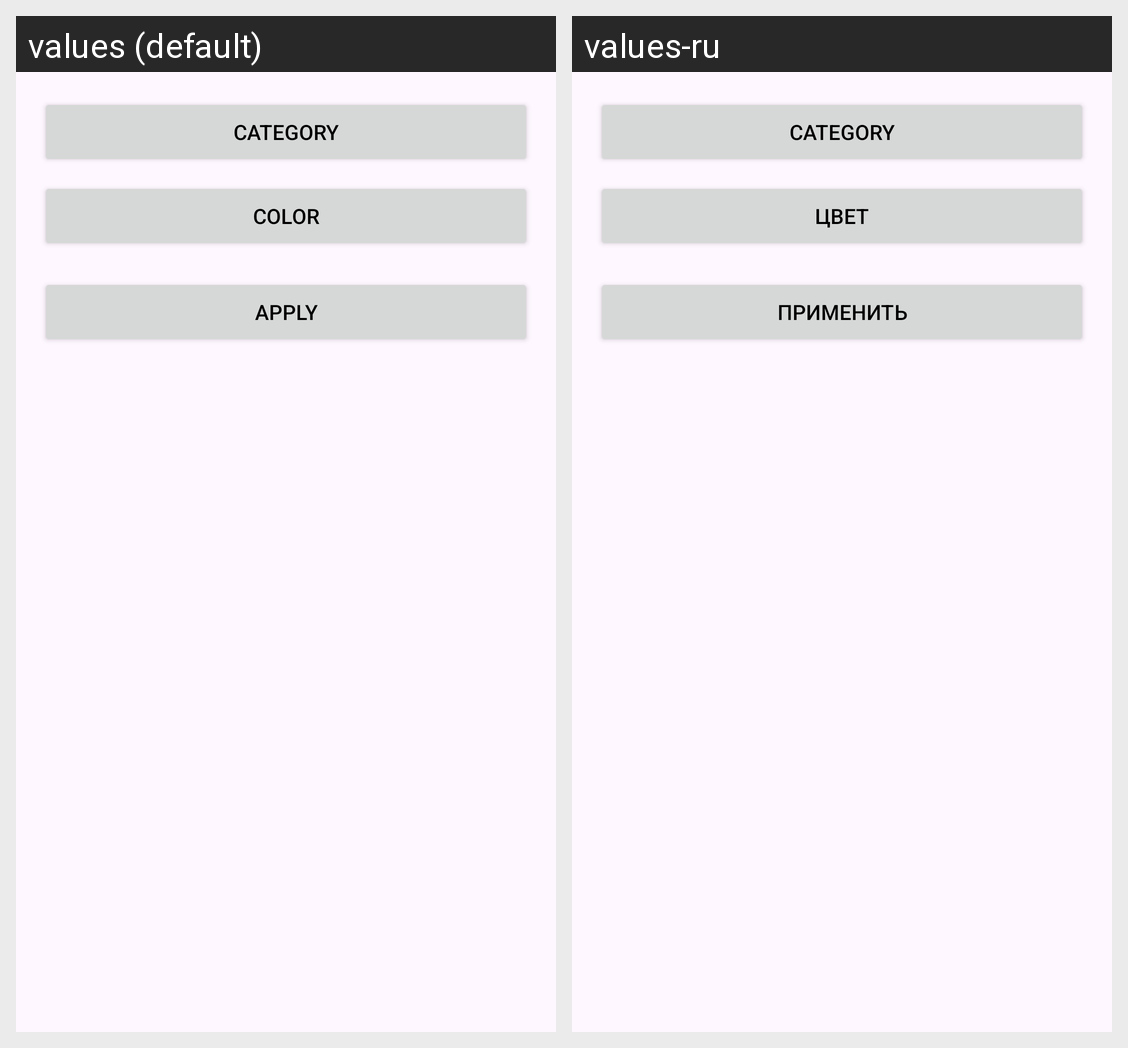

The same Android screen rendered under two of its app's locales, left to right. List the strings drawn on it with the default value and each locale's translation.
Android screen res/layout/filter_bottom_sheet.xml rendered under 2 locales, left to right: values (default), values-ru. Device: Nexus 5 (rendered at 1080×1920; each locale shown at half size, 540×960, under a caption strip naming it); theme Theme.WearMe.
Strings drawn on this screen, with the default value and each locale's value (text and hints the layout hard-codes, and strings that could not be matched under every locale, appear in the picture but are not listed):

category
  values: Category
  values-ru: Category  [not translated; the default value is used]

filter_color
  values: Color
  values-ru: Цвет

apply_filters
  values: Apply
  values-ru: Применить
